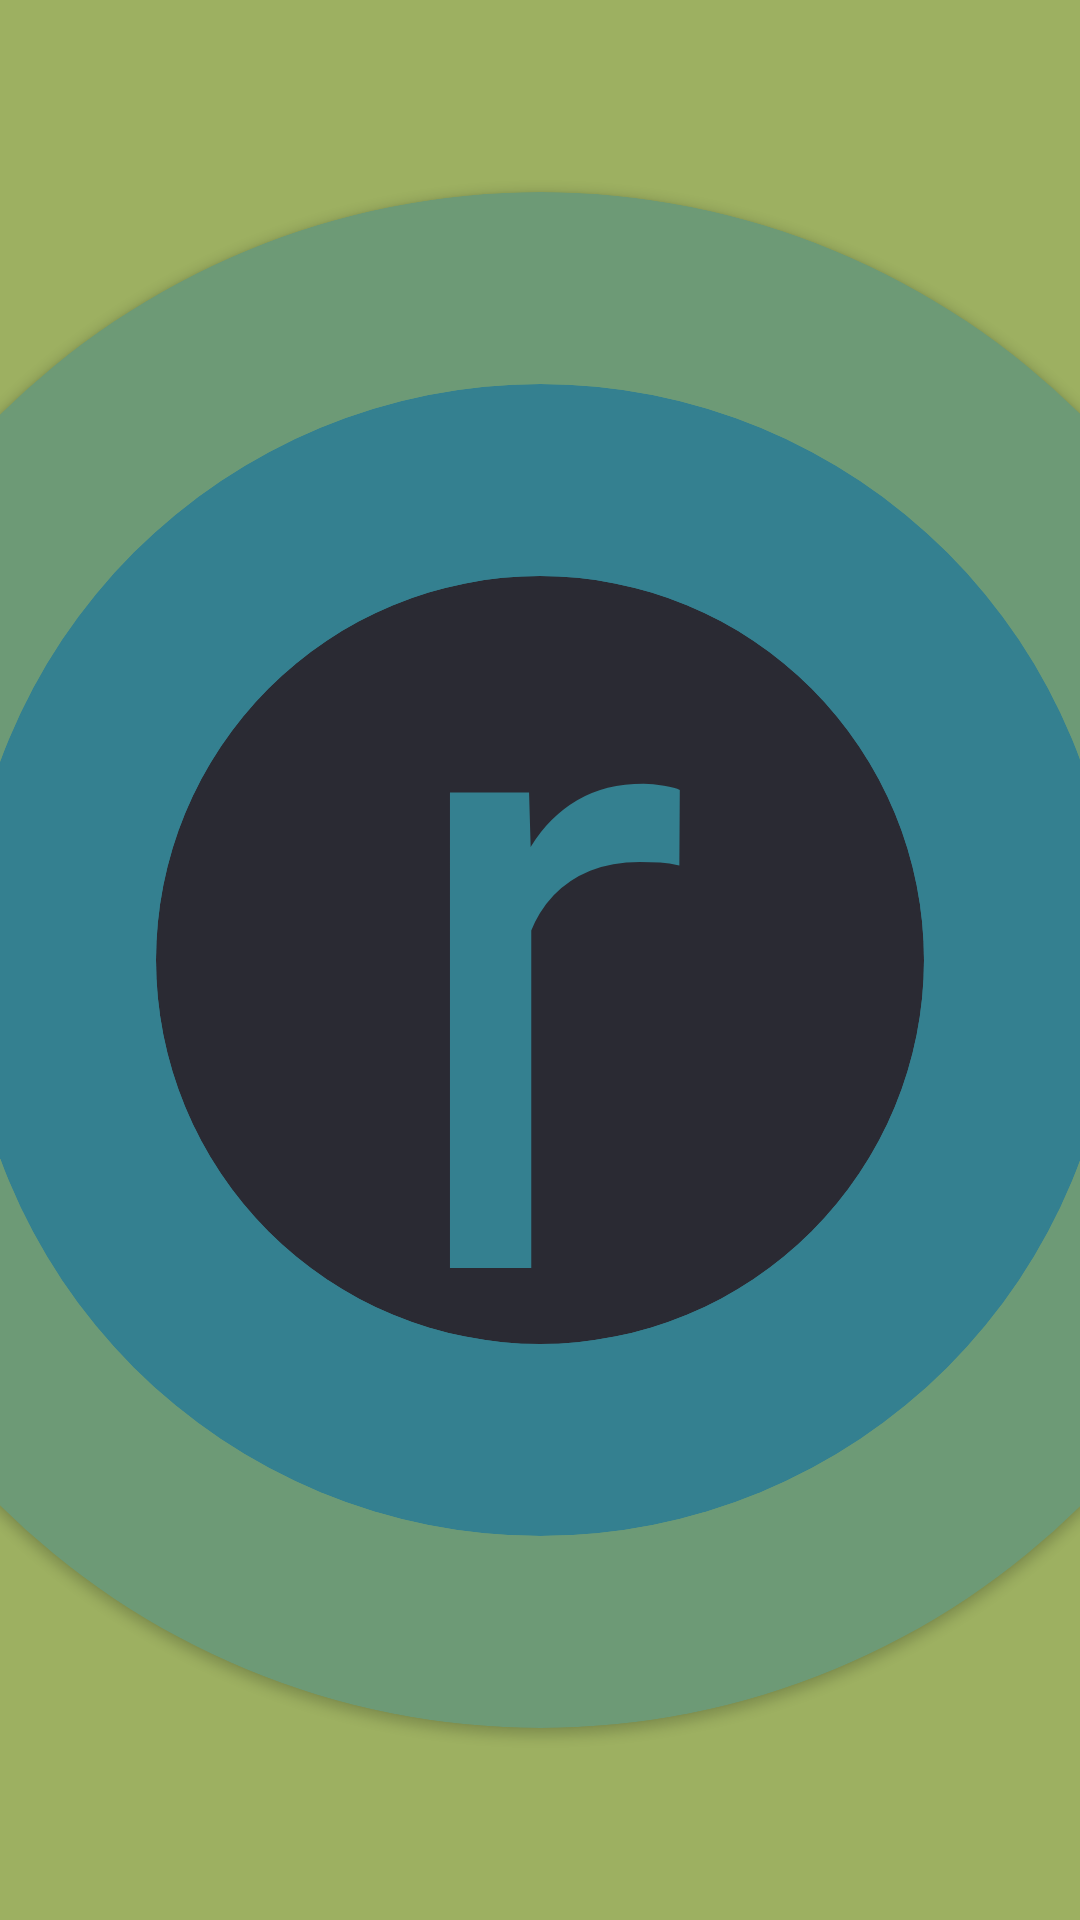

This screen was rendered from an Android layout file. Write that file and the resources it references.
<!-- AndroidManifest.xml: application theme Theme.DriveAssistant -->
<!-- res/layout/fragment_splash.xml -->
<?xml version="1.0" encoding="utf-8"?>
<androidx.constraintlayout.widget.ConstraintLayout xmlns:android="http://schemas.android.com/apk/res/android"
    xmlns:tools="http://schemas.android.com/tools"
    android:layout_width="match_parent"
    android:layout_height="match_parent"
    xmlns:app="http://schemas.android.com/apk/res-auto"
    tools:context=".ui.splash.SplashFragment"
    android:background="@color/grass">

    <androidx.cardview.widget.CardView
        android:id="@+id/cardView2"
        android:layout_width="0dp"
        android:layout_height="0dp"
        android:backgroundTint="@color/dark_green"
        app:cardCornerRadius="600dp"
        app:layout_constraintBottom_toBottomOf="parent"
        app:layout_constraintDimensionRatio="1:1"
        app:layout_constraintEnd_toEndOf="parent"
        app:layout_constraintHeight_percent="0.8"
        app:layout_constraintStart_toStartOf="parent"
        app:layout_constraintTop_toTopOf="parent" />

    <androidx.cardview.widget.CardView
        android:id="@+id/cardView3"
        android:layout_width="0dp"
        android:layout_height="0dp"
        android:backgroundTint="@color/aqua"
        app:cardCornerRadius="600dp"
        app:layout_constraintBottom_toBottomOf="parent"
        app:layout_constraintDimensionRatio="1:1"
        app:layout_constraintEnd_toEndOf="parent"
        app:layout_constraintHeight_percent="0.6"
        app:layout_constraintStart_toStartOf="parent"
        app:layout_constraintTop_toTopOf="parent" />

    <androidx.cardview.widget.CardView
        android:id="@+id/cardView"
        android:layout_width="0dp"
        android:layout_height="0dp"
        android:backgroundTint="@color/dark_grey"
        app:cardCornerRadius="600dp"
        app:layout_constraintBottom_toBottomOf="parent"
        app:layout_constraintDimensionRatio="1:1"
        app:layout_constraintEnd_toEndOf="parent"
        app:layout_constraintHeight_percent="0.4"
        app:layout_constraintStart_toStartOf="parent"
        app:layout_constraintTop_toTopOf="parent" />

    <TextView
        android:layout_width="0dp"
        android:layout_height="wrap_content"
        android:elevation="30dp"
        app:layout_constraintBottom_toBottomOf="@+id/cardView"
        app:layout_constraintEnd_toEndOf="@+id/cardView"
        app:layout_constraintStart_toStartOf="@+id/cardView"
        app:layout_constraintTop_toTopOf="@+id/cardView"
        android:textColor="@color/aqua"
        android:textAlignment="center"
        android:textSize="300sp"
        android:includeFontPadding="false"
        android:text="r"/>





</androidx.constraintlayout.widget.ConstraintLayout>
<!-- resources referenced by this layout -->
<resources>
  <color name="aqua">#348090</color>
  <color name="dark_green">#6d9a76</color>
  <color name="dark_grey">#2a2a33</color>
  <color name="grass">#9db061</color>
  <style name="Theme.DriveAssistant" parent="Theme.MaterialComponents.DayNight.NoActionBar">
          
          <item name="colorPrimary">@color/purple_500</item>
          <item name="colorPrimaryVariant">@color/purple_700</item>
          <item name="colorOnPrimary">@color/white</item>
          
          <item name="colorSecondary">@color/teal_200</item>
          <item name="colorSecondaryVariant">@color/teal_700</item>
          <item name="colorOnSecondary">@color/black</item>
          
          <item name="android:windowDrawsSystemBarBackgrounds">true</item>
          <item name="android:windowTranslucentStatus">true</item>
  
          
      </style>
  <color name="purple_500">#FF6200EE</color>
  <color name="purple_700">#FF3700B3</color>
  <color name="white">#FFFFFFFF</color>
  <color name="teal_200">#FF03DAC5</color>
  <color name="teal_700">#FF018786</color>
  <color name="black">#FF000000</color>
</resources>
